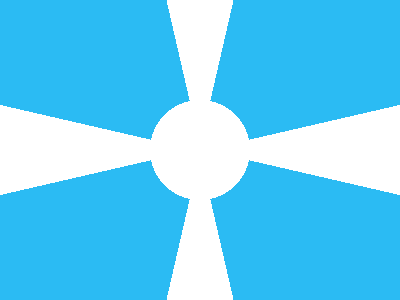

Recreate this image using only HTML and CSS.

<p></p>
<style>
  body{
    margin: 0 200 0 0;
    -webkit-box-reflect: right;
  }
  p{
    height: 150;
    background: linear-gradient(13deg, #fff 23%, #0000 0), linear-gradient(257deg, #fff 14.3%, #0000 0), radial-gradient(circle at 100% 100%, #fff 20%, #2BBBF3 0);
    -webkit-box-reflect: below;
  }